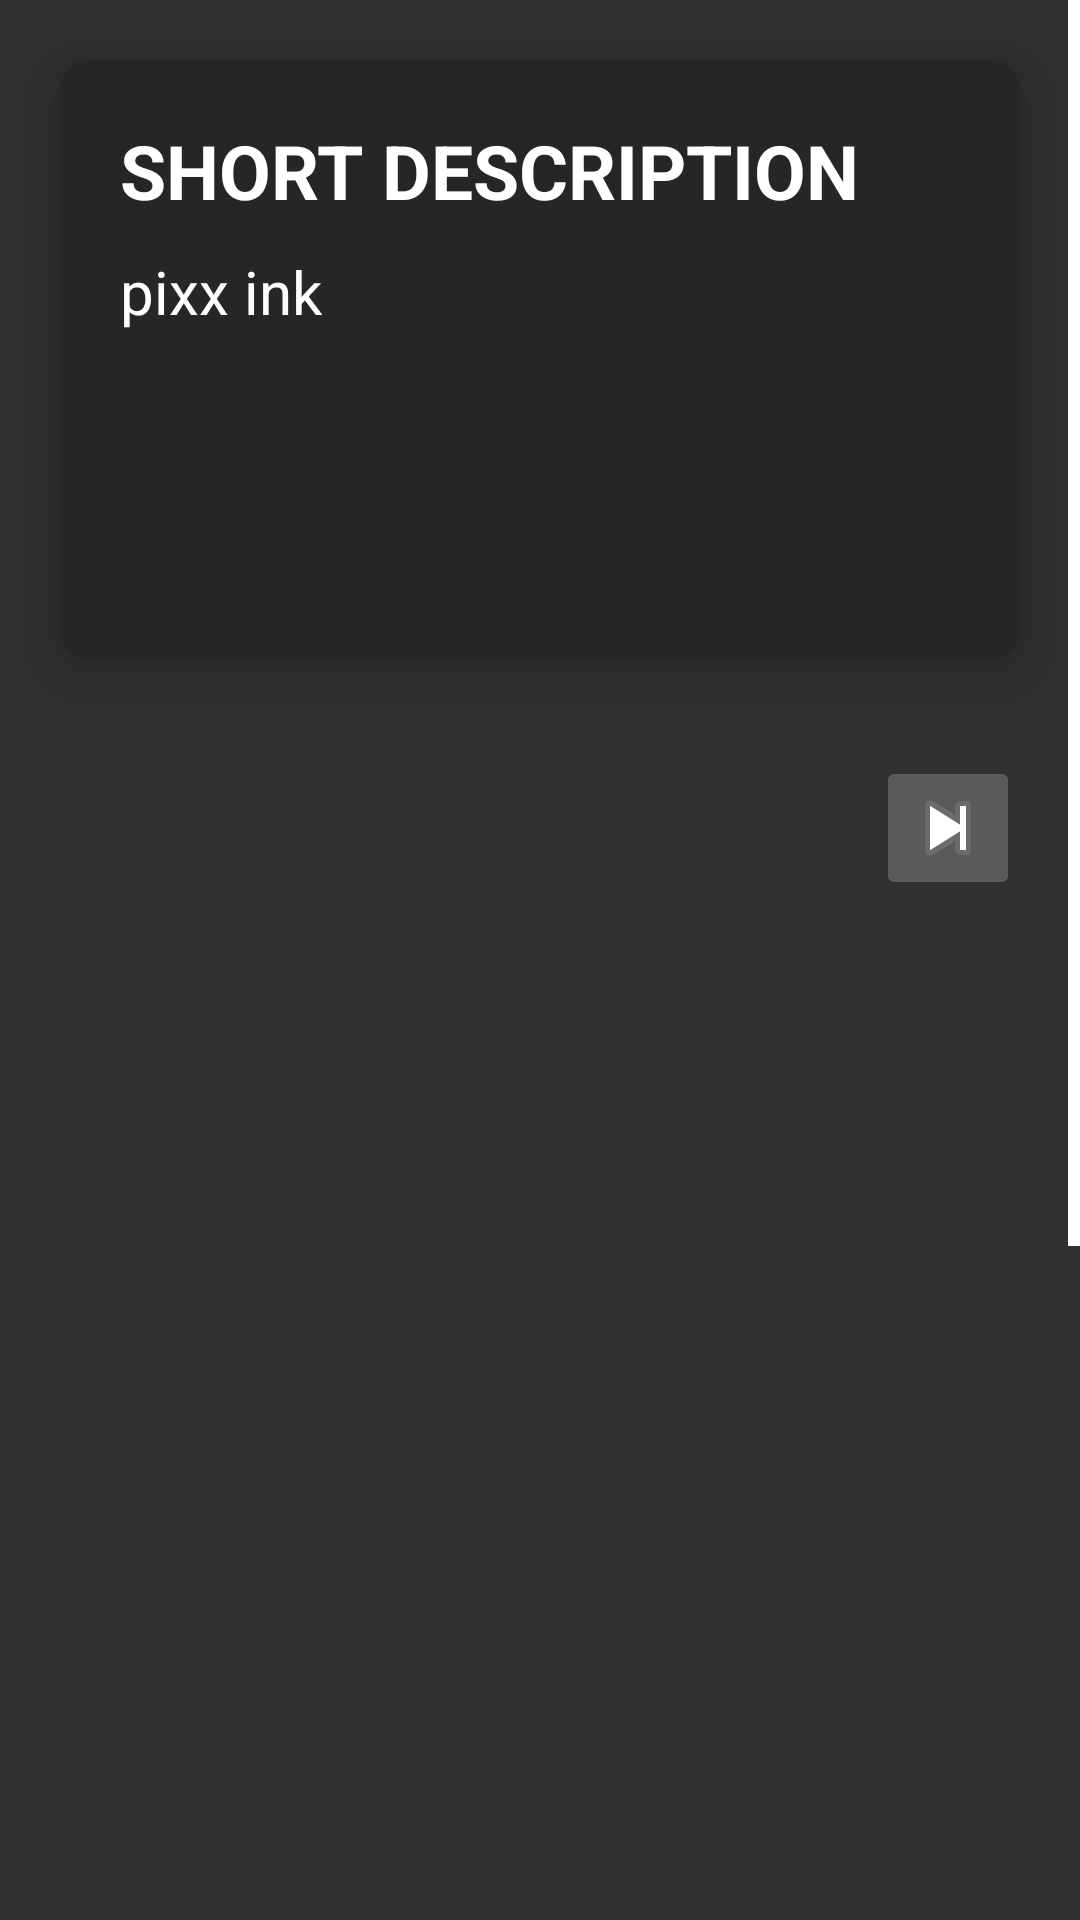

Write the Android layout XML for this screen, with the resource values it uses.
<!-- AndroidManifest.xml: application theme AppMainTheme -->
<!-- res/layout/activity_montags_maler_controller.xml -->
<?xml version="1.0" encoding="utf-8"?>
<ScrollView xmlns:android="http://schemas.android.com/apk/res/android"
    android:layout_width="match_parent"
    android:layout_height="match_parent"
    android:id="@+id/scrollmm"
    android:fillViewport="true">

<androidx.constraintlayout.widget.ConstraintLayout xmlns:android="http://schemas.android.com/apk/res/android"
    xmlns:app="http://schemas.android.com/apk/res-auto"
    xmlns:tools="http://schemas.android.com/tools"
    android:layout_width="match_parent"
    android:layout_height="wrap_content"
    android:paddingBottom="100dp"
    tools:context=".GameLogic.MontagsMalerController">

    <include layout="@layout/cardview_game_item"
        android:id="@+id/mm_des"
        app:layout_constraintTop_toTopOf="parent"
        app:layout_constraintStart_toStartOf="parent"
        app:layout_constraintEnd_toEndOf="parent"
        app:layout_constraintBottom_toTopOf="@id/next"
        android:layout_marginTop="20dp"
        android:layout_marginStart="20dp"
        android:layout_marginEnd="20dp"
        android:layout_marginLeft="20dp"
        android:layout_marginRight="20dp"
        android:layout_width="0dp"
        android:layout_height="wrap_content"/>

    <ImageButton
        android:id="@+id/next"
        android:layout_width="48dp"
        android:layout_height="48dp"
        android:layout_marginTop="32dp"
        android:layout_marginBottom="8dp"
        android:onClick="nextDrawable"
        app:layout_constraintBottom_toTopOf="@id/table"
        app:layout_constraintEnd_toEndOf="@id/mm_des"
        app:layout_constraintTop_toBottomOf="@id/mm_des"
        app:srcCompat="@android:drawable/ic_media_next" />

    <TextView
        android:id="@+id/toDrawTextView"
        android:layout_width="wrap_content"
        android:layout_height="32dp"
        android:layout_marginStart="8dp"
        android:layout_marginTop="8dp"
        android:layout_marginEnd="8dp"
        android:layout_marginBottom="8dp"
        android:text=""
        app:layout_constraintBottom_toBottomOf="@id/next"
        app:layout_constraintEnd_toEndOf="parent"
        app:layout_constraintStart_toStartOf="parent"
        app:layout_constraintTop_toTopOf="@id/next" />

    <TableLayout
        android:id="@+id/table"
        android:layout_width="wrap_content"
        android:layout_height="wrap_content"
        android:minHeight="320dp"
        android:minWidth="320dp"
        android:layout_marginStart="2dp"
        android:layout_marginEnd="2dp"
        android:layout_marginTop="5dp"
        android:layout_marginBottom="5dp"
        app:layout_constraintTop_toBottomOf="@id/next"
        app:layout_constraintBottom_toTopOf="@+id/constraintLayout"
        app:layout_constraintEnd_toEndOf="parent"
        app:layout_constraintStart_toStartOf="parent" />

    <androidx.constraintlayout.widget.ConstraintLayout
        android:id="@+id/constraintLayout"
        android:layout_width="0dp"
        android:layout_height="wrap_content"
        android:layout_marginTop="32dp"
        android:layout_marginBottom="8dp"
        app:layout_constraintTop_toBottomOf="@id/table"
        app:layout_constraintBottom_toTopOf="@+id/colorBar"
        app:layout_constraintEnd_toEndOf="@id/mm_des"
        app:layout_constraintStart_toStartOf="@id/mm_des">

        <ImageButton
            android:id="@+id/revertActionButton"
            android:layout_width="48dp"
            android:layout_height="48dp"
            android:layout_marginStart="32dp"
            android:layout_marginTop="4dp"
            android:layout_marginBottom="4dp"
            android:layout_weight="1"
            android:onClick="revertAction"
            app:layout_constraintBottom_toBottomOf="parent"
            app:layout_constraintStart_toStartOf="parent"
            app:layout_constraintTop_toTopOf="parent"
            app:srcCompat="@android:drawable/ic_menu_revert"
            tools:ignore="SpeakableTextPresentCheck" />

        <ImageButton
            android:id="@+id/fillBoardButton"
            android:layout_width="48dp"
            android:layout_height="48dp"
            android:layout_marginStart="8dp"
            android:layout_marginTop="4dp"
            android:layout_marginEnd="8dp"
            android:layout_marginBottom="4dp"
            android:onClick="fillBoard"
            app:layout_constraintBottom_toBottomOf="parent"
            app:layout_constraintEnd_toStartOf="@+id/clearBoardButton"
            app:layout_constraintStart_toEndOf="@+id/revertActionButton"
            app:layout_constraintTop_toTopOf="parent"
            app:layout_constraintVertical_bias="1.0"
            app:srcCompat="@android:drawable/stat_sys_upload" />

        <ImageButton
            android:id="@+id/clearBoardButton"
            android:layout_width="48dp"
            android:layout_height="48dp"
            android:layout_marginTop="4dp"
            android:layout_marginEnd="32dp"
            android:layout_marginBottom="4dp"
            android:layout_weight="1"
            android:onClick="clearBoard"
            app:layout_constraintBottom_toBottomOf="parent"
            app:layout_constraintEnd_toEndOf="parent"
            app:layout_constraintTop_toTopOf="parent"
            app:srcCompat="@android:drawable/ic_menu_delete"
            tools:ignore="SpeakableTextPresentCheck" />
    </androidx.constraintlayout.widget.ConstraintLayout>

    <LinearLayout
        android:id="@+id/colorBar"
        android:layout_width="wrap_content"
        android:layout_height="120dp"
        android:layout_marginStart="8dp"
        android:layout_marginEnd="8dp"
        android:layout_marginBottom="32dp"
        android:orientation="vertical"
        app:layout_constraintTop_toBottomOf="@id/constraintLayout"
        app:layout_constraintBottom_toBottomOf="parent"
        app:layout_constraintEnd_toEndOf="parent"
        app:layout_constraintStart_toStartOf="parent" />

</androidx.constraintlayout.widget.ConstraintLayout>
</ScrollView>
<!-- res/layout/cardview_game_item.xml (included above) -->
<?xml version="1.0" encoding="utf-8"?>
<androidx.cardview.widget.CardView
    xmlns:android="http://schemas.android.com/apk/res/android"
    xmlns:app="http://schemas.android.com/apk/res-auto"
    android:layout_width="match_parent"
    android:layout_height="wrap_content"
    android:layout_margin="10dp"
    app:cardBackgroundColor="@color/theme_main"

    app:cardCornerRadius="10dp"
    app:cardElevation="15dp"
    app:cardMaxElevation="15dp"
    app:cardPreventCornerOverlap="true">


    <RelativeLayout
        android:layout_width="match_parent"
        android:layout_height="200dp">

        <ImageView
            android:layout_width="match_parent"
            android:layout_height="match_parent"
            android:layout_centerInParent="true"
            android:scaleType="centerCrop"
            android:id="@+id/gameImage"/>

        <TextView
            android:id="@+id/gameTitle"
            android:layout_width="wrap_content"
            android:layout_height="wrap_content"
            android:text="@string/short_description"
            android:layout_gravity="bottom|center_horizontal"
            android:layout_marginTop="20dp"
            android:layout_marginBottom="10dp"
            android:textSize="25sp"
            android:textStyle="bold"
            android:layout_marginLeft="20dp"
            android:layout_marginStart="20dp" />

        <TextView
            android:id="@+id/gameDescription"
            android:layout_width="wrap_content"
            android:layout_height="wrap_content"
            android:text="@string/app_name"
            android:layout_marginBottom="10dp"
            android:textSize="20sp"
            android:justificationMode="inter_word"
            android:layout_below="@id/gameTitle"
            android:layout_alignParentLeft="true"
            android:layout_alignParentStart="true"
            android:layout_marginLeft="20dp"
            android:layout_marginStart="20dp"
            android:layout_marginRight="20dp"
            android:layout_marginEnd="30dp"/>

    </RelativeLayout>
</androidx.cardview.widget.CardView>
<!-- resources referenced by this layout -->
<resources>
  <color name="theme_main">#262626</color>
  <string name="app_name">pixx ink</string>
  <string name="short_description">SHORT DESCRIPTION</string>
  <style name="AppMainTheme" parent="Theme.AppCompat">
          <item name="android:fontFamily">sans-serif</item>
          <item name="android:textColor">@android:color/white</item>
          <item name="android:checkMarkTint">@android:color/white</item>
          <item name="android:scrollbarThumbVertical">@android:color/white</item>
          <item name="android:buttonStyle">@style/ButtonStyle</item>
          <item name="buttonBarNegativeButtonStyle">@style/NegativeButtonStyle</item>
          <item name="buttonBarPositiveButtonStyle">@style/PositiveButtonStyle</item>
  
      </style>
  <style name="ButtonStyle" parent="android:Widget.Button">
          <item name="android:textColor">@color/dark_grey</item>
          <item name="android:fontFamily">sans-serif</item>
          <item name="android:textAllCaps">true</item>
          <item name="android:background">@color/theme_red</item>
          <item name="android:minHeight">50dp</item>
      </style>
  <style name="NegativeButtonStyle" parent="Widget.AppCompat.Button.ButtonBar.AlertDialog">
          <item name="android:textColor">@color/white</item>
      </style>
  <style name="PositiveButtonStyle" parent="Widget.AppCompat.Button.ButtonBar.AlertDialog">
          <item name="android:textColor">@color/white</item>
      </style>
  <color name="dark_grey">#212121</color>
  <color name="theme_red">#ff3737</color>
  <color name="white">#ffffff</color>
</resources>
